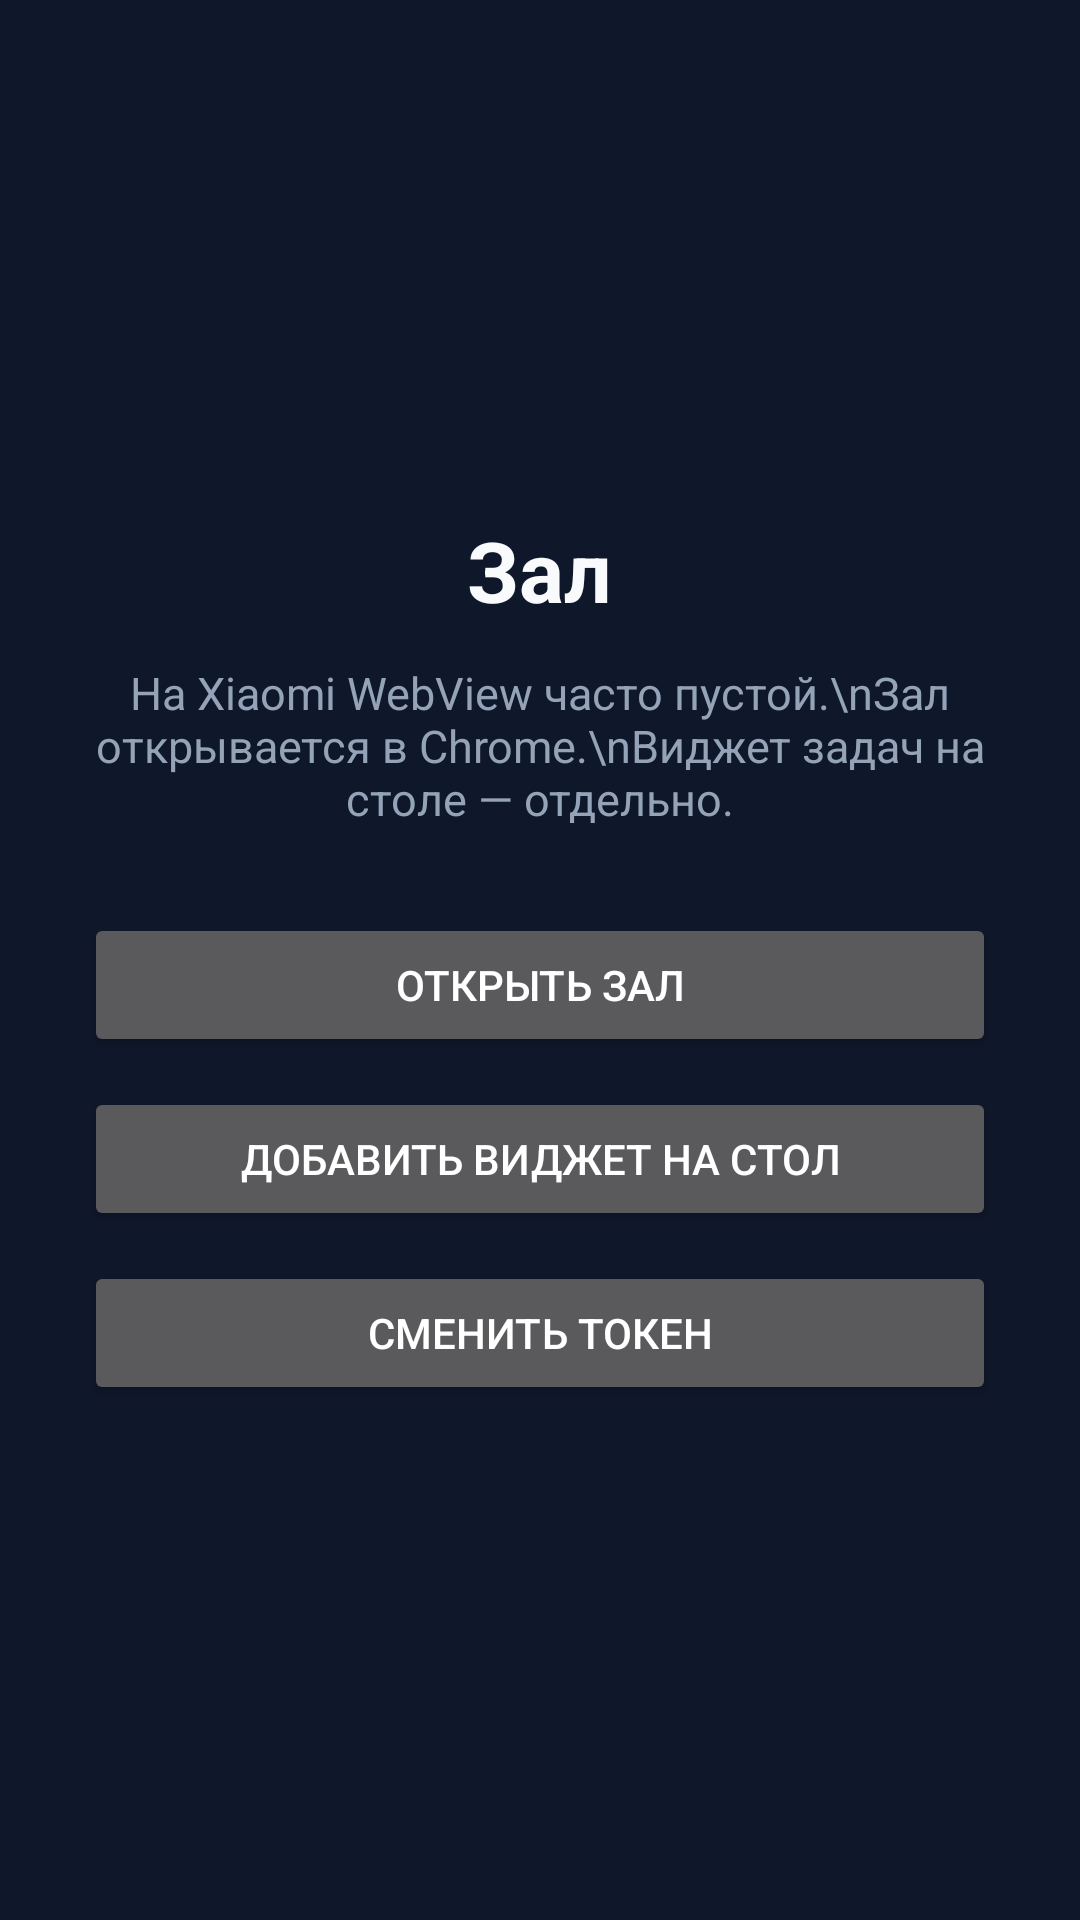

The Android layout XML behind this screen, and the referenced resources:
<!-- AndroidManifest.xml: activity theme Theme.Zadachnik -->
<!-- res/layout/activity_main.xml -->
<?xml version="1.0" encoding="utf-8"?>
<LinearLayout xmlns:android="http://schemas.android.com/apk/res/android"
    android:layout_width="match_parent"
    android:layout_height="match_parent"
    android:background="#0F172A"
    android:gravity="center"
    android:orientation="vertical"
    android:padding="28dp">

    <TextView
        android:layout_width="wrap_content"
        android:layout_height="wrap_content"
        android:text="@string/app_name"
        android:textColor="#F8FAFC"
        android:textSize="28sp"
        android:textStyle="bold" />

    <TextView
        android:layout_width="match_parent"
        android:layout_height="wrap_content"
        android:layout_marginTop="12dp"
        android:gravity="center"
        android:text="На Xiaomi WebView часто пустой.\nЗал открывается в Chrome.\nВиджет задач на столе — отдельно."
        android:textColor="#94A3B8"
        android:textSize="15sp" />

    <Button
        android:id="@+id/btn_open"
        android:layout_width="match_parent"
        android:layout_height="wrap_content"
        android:layout_marginTop="28dp"
        android:text="Открыть Зал" />

    <Button
        android:id="@+id/btn_pin_widget"
        android:layout_width="match_parent"
        android:layout_height="wrap_content"
        android:layout_marginTop="10dp"
        android:text="Добавить виджет на стол" />

    <Button
        android:id="@+id/btn_change_token"
        android:layout_width="match_parent"
        android:layout_height="wrap_content"
        android:layout_marginTop="10dp"
        android:text="Сменить токен" />
</LinearLayout>
<!-- resources referenced by this layout -->
<resources>
  <string name="app_name">Зал</string>
  <style name="Theme.Zadachnik" parent="Theme.MaterialComponents.NoActionBar">
          <item name="colorPrimary">#2563EB</item>
          <item name="android:statusBarColor">#0F172A</item>
          <item name="android:navigationBarColor">#0F172A</item>
          <item name="android:windowBackground">#0F172A</item>
          <item name="android:forceDarkAllowed">false</item>
      </style>
</resources>
